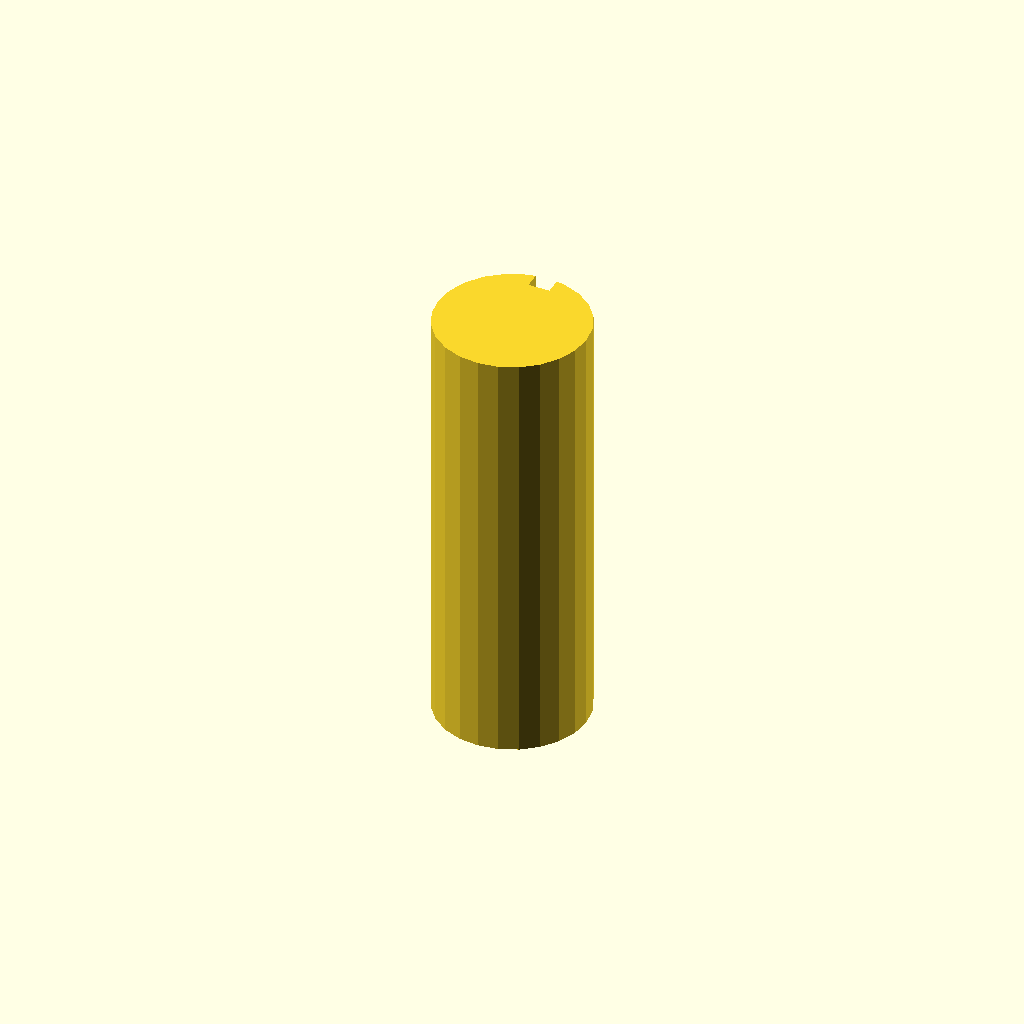
Cell 1 — every parameter at its default value.
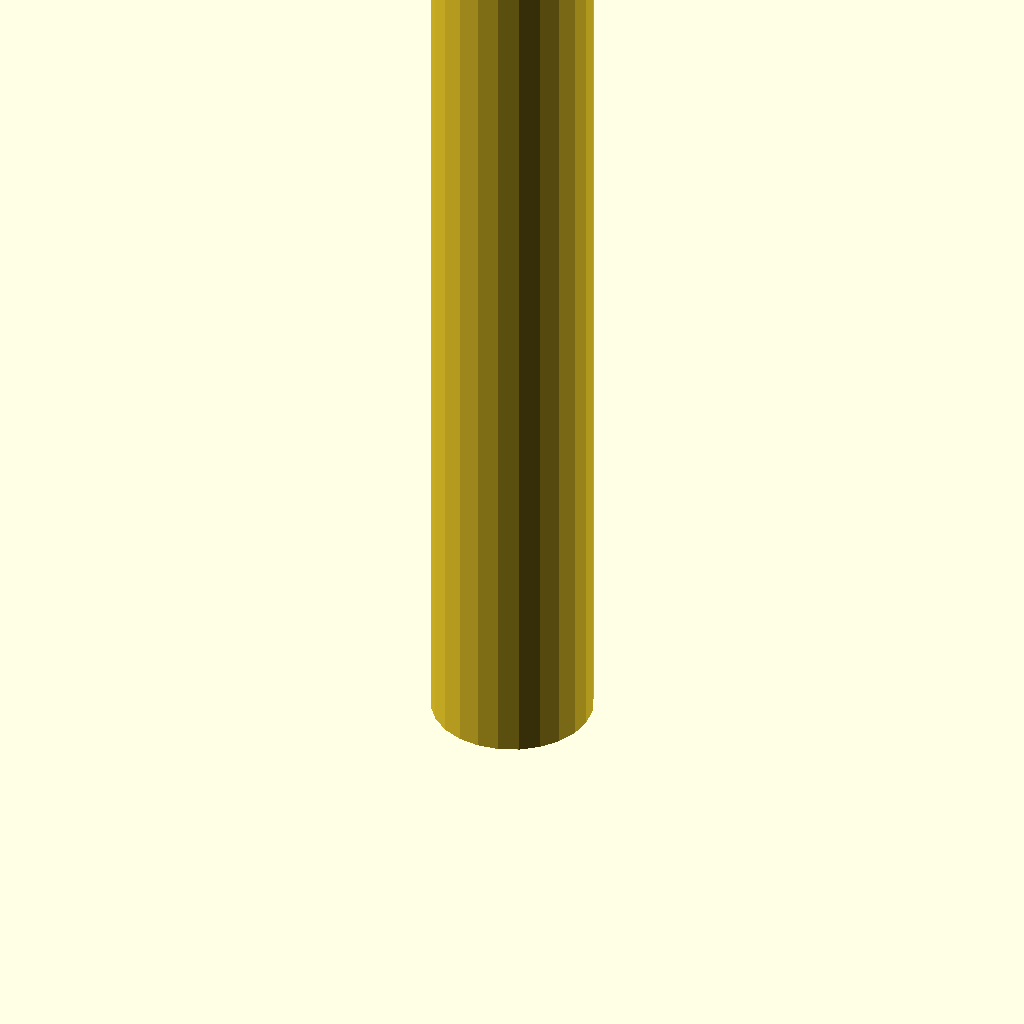
Cell 2: plate_t = 160 (everything else at default).
All cells are drawn from one camera (rotation 55°, 0°, 25°, orthographic, colour scheme Cornfield), so only the parameter changes between them.
OpenSCAD source file optional_data/data/sketch3/keyways/part_0071.scad:
$fn = 32;

// ----------------------------------------------------------------------
// Keyway shaft: d28 shaft, key 4 x 3 mm
// ----------------------------------------------------------------------

// --- parameters (mm) ---
shaft_r = 14;             // shaft radius
key_w = 4;                // keyway width
key_d = 3;                // keyway depth below the surface line
plate_t = 80;             // shaft length, Z (extrusion height)

shaft_d = 2 * shaft_r;  // shaft diameter
circle_step = 15;  // polygon sampling step, degrees

profile = [[10.377, 27.523], [7, 26.124], [4.101, 23.899], [1.876, 21], [0.477, 17.623], [0, 14], [0.477, 10.377], [1.876, 7], [4.101, 4.101], [7, 1.876], [10.377, 0.477], [14, 0], [17.623, 0.477], [21, 1.876], [23.899, 4.101], [26.124, 7], [27.523, 10.377], [28, 14], [27.523, 17.623], [26.124, 21], [23.899, 23.899], [21, 26.124], [17.623, 27.523], [16, 27.856], [16, 24.856], [12, 24.856], [12, 27.856]];  // primary outline, 27 points, counter clockwise

// --- the one profile operation ---
linear_extrude(height = plate_t) polygon(points = profile);
Parameter table extracted from the source (name, type, default, range or options):
shaft_r: number, default 14
key_w: number, default 4
key_d: number, default 3
plate_t: number, default 80
circle_step: number, default 15
